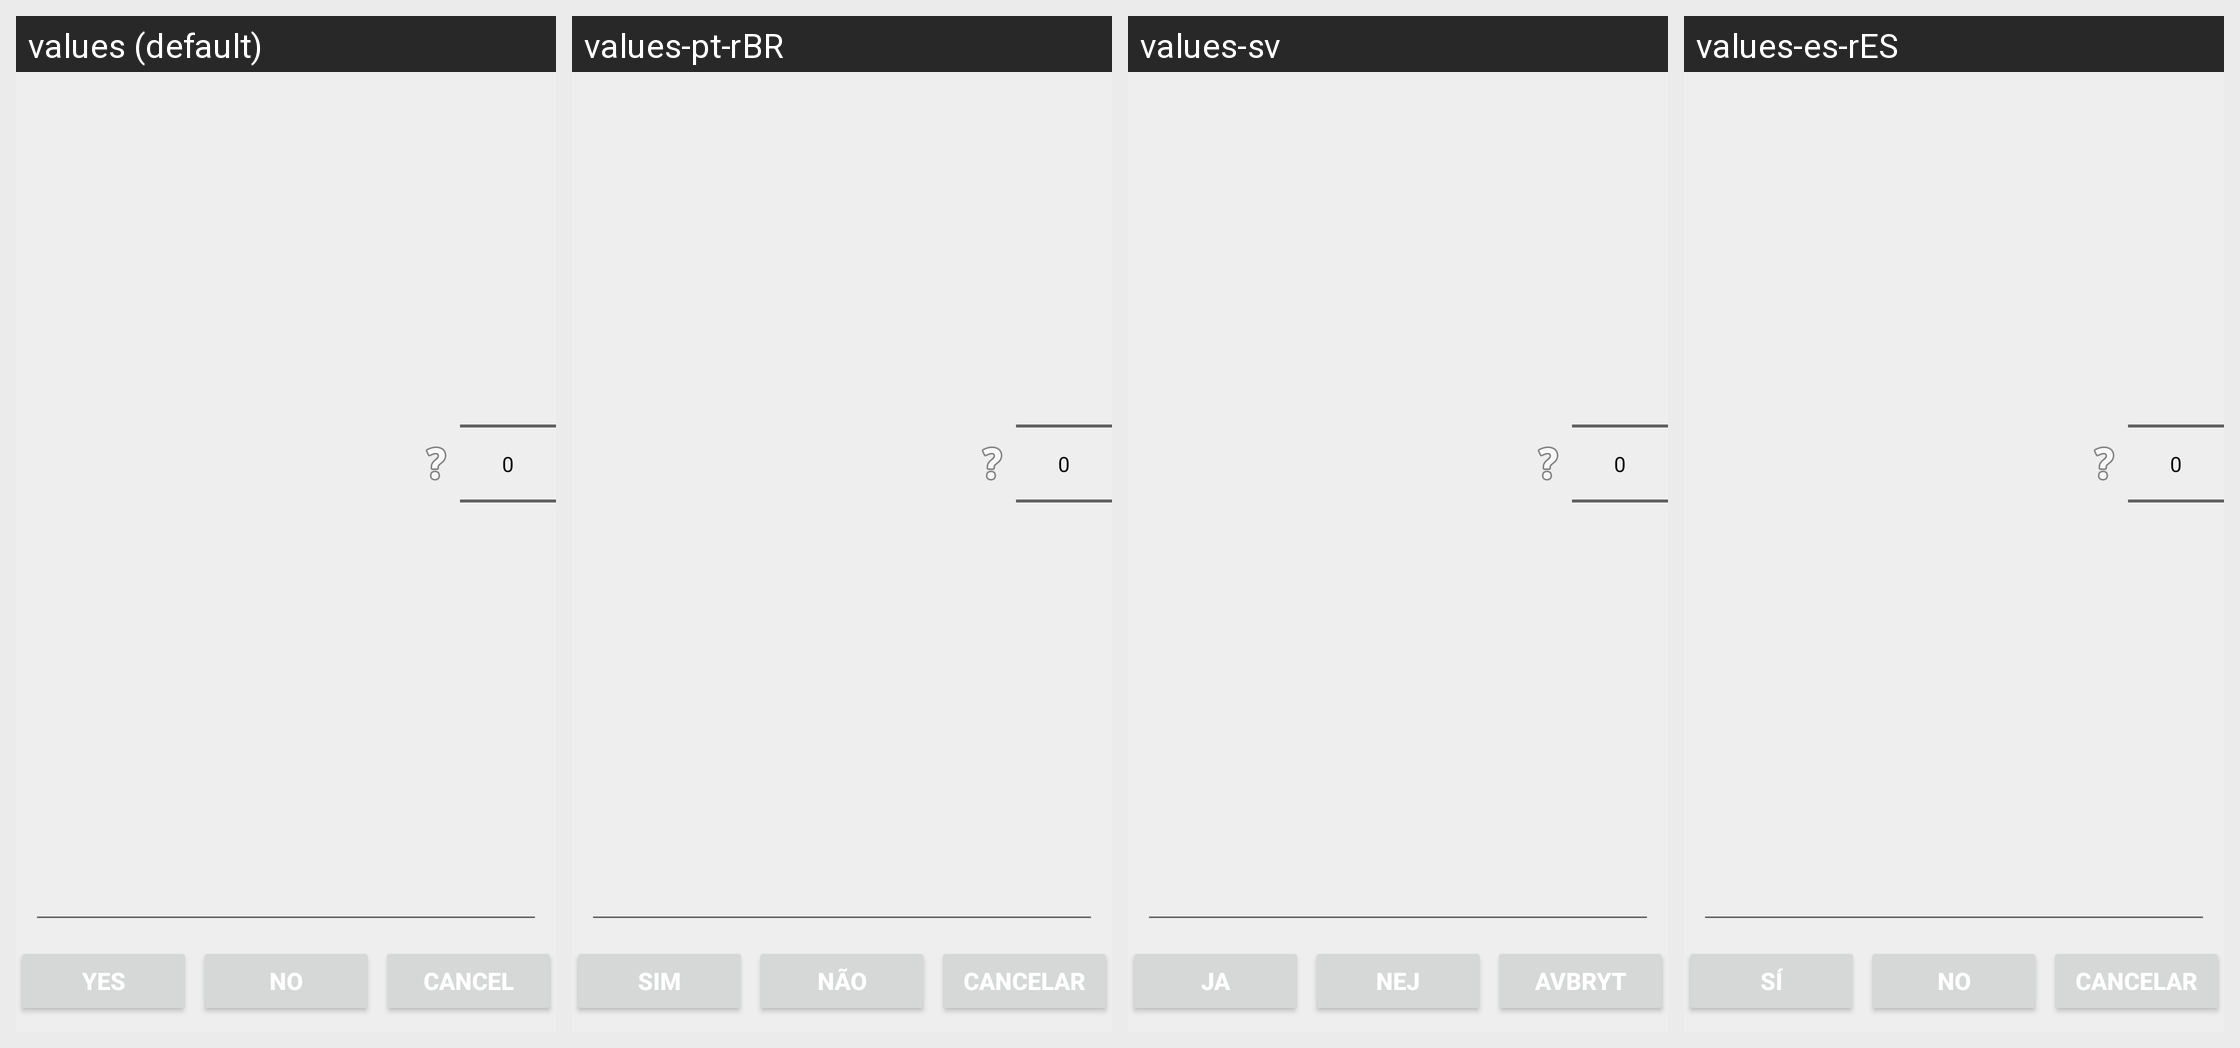

Locale-by-locale string values for the Android screen shown in this grid:
Android screen res/layout/dialog_input.xml rendered under 4 locales, left to right: values (default), values-pt-rBR, values-sv, values-es-rES. Device: Nexus 5 (rendered at 1080×1920; each locale shown at half size, 540×960, under a caption strip naming it); theme AppTheme.
Other locales in the repository, not shown: values-cs, values-pl, values-pt, values-ro, values-si, values-sk.
Strings drawn on this screen, with the default value and each locale's value (text and hints the layout hard-codes, and strings that could not be matched under every locale, appear in the picture but are not listed):

action_yes_label
  values: Yes
  values-pt-rBR: Sim
  values-sv: Ja
  values-es-rES: Sí

action_no_label
  values: No
  values-pt-rBR: Não
  values-sv: Nej
  values-es-rES: No

action_cancel_label
  values: Cancel
  values-pt-rBR: Cancelar
  values-sv: Avbryt
  values-es-rES: Cancelar
